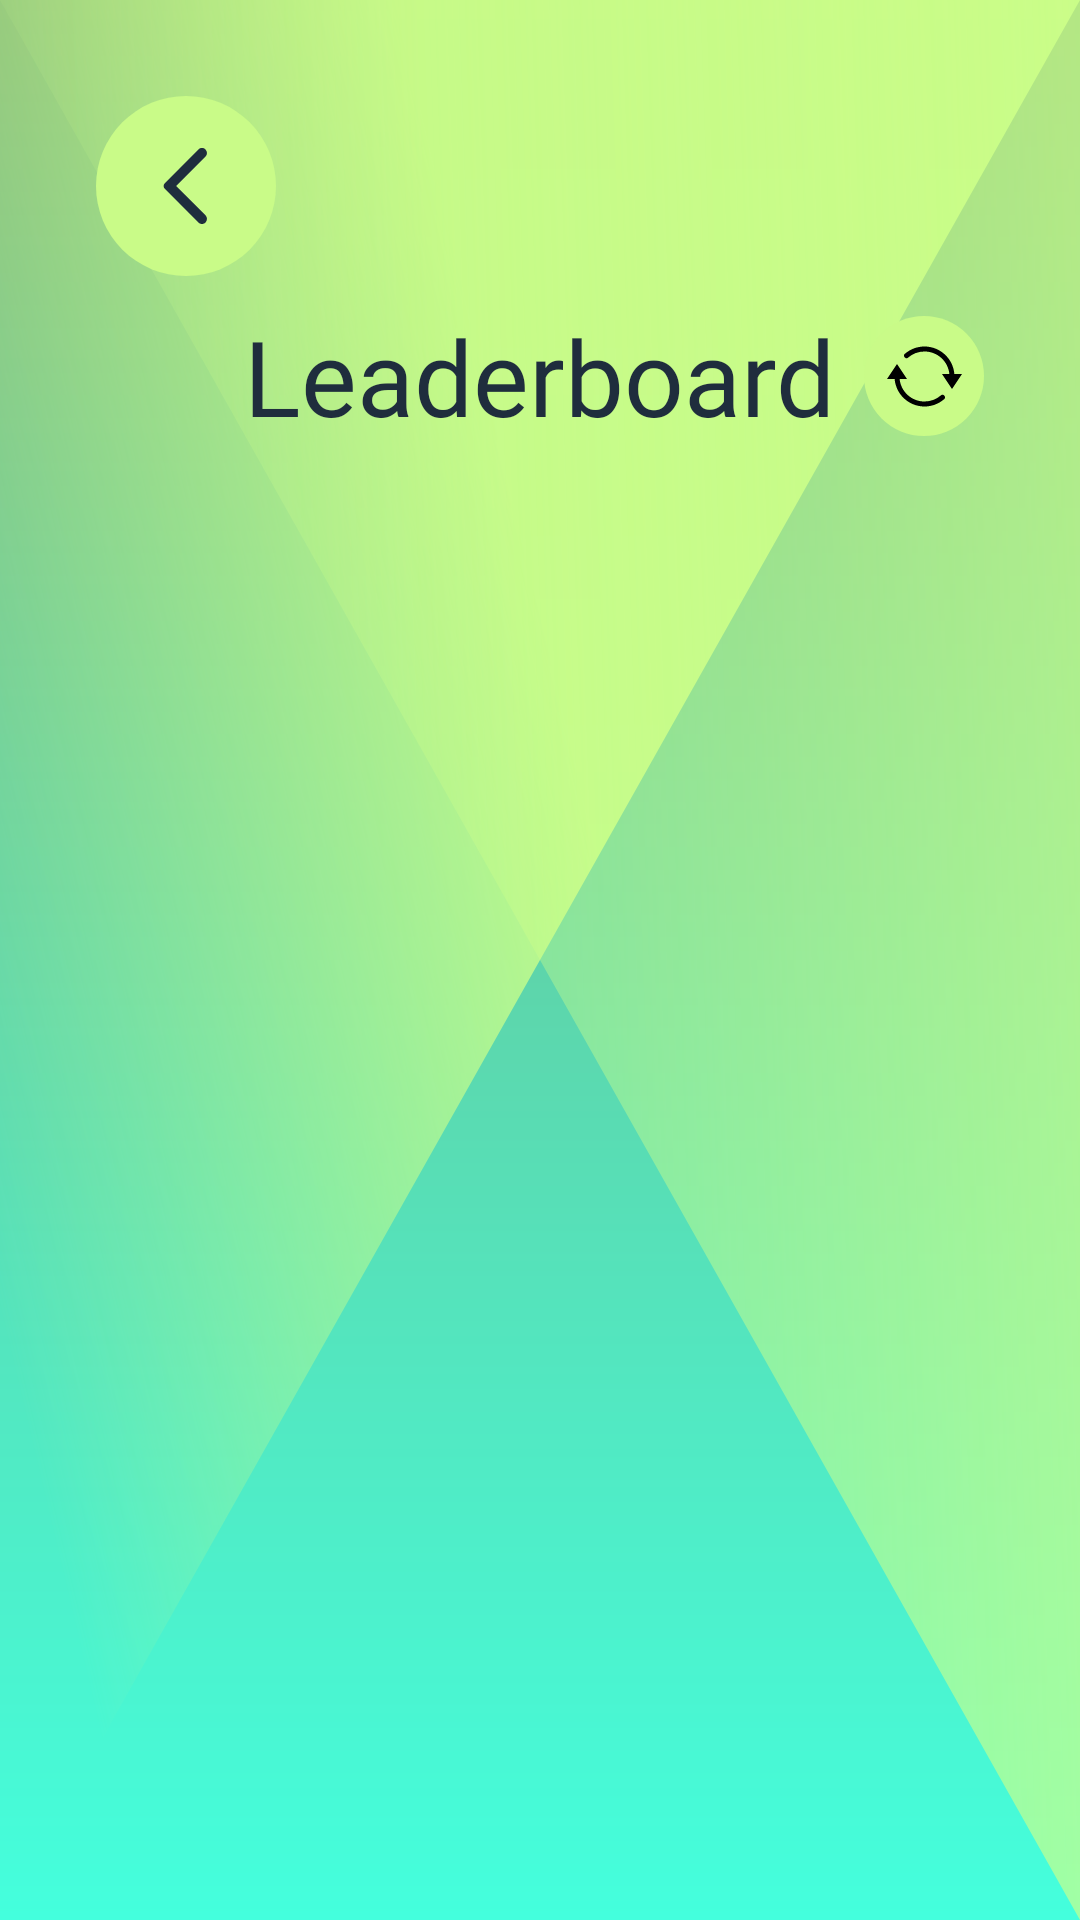

Produce the Android XML layout that renders to this screen, including the resource entries it uses.
<!-- AndroidManifest.xml: application theme Theme.FactOrCapGame -->
<!-- res/layout/fragment_leaderboard.xml -->
<?xml version="1.0" encoding="utf-8"?>
<androidx.constraintlayout.widget.ConstraintLayout xmlns:android="http://schemas.android.com/apk/res/android"
        xmlns:tools="http://schemas.android.com/tools"
        xmlns:app="http://schemas.android.com/apk/res-auto"
        android:layout_width="match_parent"
        android:layout_height="match_parent"
        tools:context=".ui.leaderboard.LeaderboardFragment"
        android:padding="32dp">
    <androidx.constraintlayout.widget.ConstraintLayout
            android:layout_width="match_parent"
            android:layout_height="match_parent"
            android:id="@+id/page_container">
    <TextView
            android:id="@+id/leaderboard_header"
            android:layout_width="match_parent"
            android:layout_height="match_parent"
            app:layout_constraintWidth="wrap_content"
            app:layout_constraintHeight="wrap_content"
            app:layout_constraintLeft_toLeftOf="parent"
            app:layout_constraintRight_toRightOf="parent"
            android:layout_marginTop="10dp"
            android:textSize="35sp"
            android:textColor="?attr/textAppearanceHeadline2"
            android:text="@string/leaderboard_string"
            android:maxLines="1"
            app:autoSizeTextType="uniform"
            android:fontFamily="@font/norwester"
            app:layout_constraintTop_toBottomOf="@+id/return_button" />

    <ImageButton
            android:id="@+id/leaderboard_refresh_button"
            android:layout_width="40dp"
            android:layout_height="40dp"
            android:background="@drawable/green_round_background"
            android:src="@drawable/ic_refresh"
            android:contentDescription="refresh page"
            tools:ignore="TouchTargetSizeCheck"
            app:layout_constraintBottom_toBottomOf="@+id/leaderboard_header"
            app:layout_constraintTop_toTopOf="@+id/leaderboard_header"
            app:layout_constraintEnd_toEndOf="parent"
            android:layout_marginStart="5dp"
            />
    <ImageButton
            android:id="@+id/return_button"
            android:layout_width="60dp"
            android:layout_height="60dp"
            android:padding="14dp"
            app:layout_constraintTop_toTopOf="parent"
            app:layout_constraintLeft_toLeftOf="parent"
            android:background = "@drawable/green_round_background"
            android:scaleType="fitCenter"
            android:src="@drawable/ic_return"
            android:contentDescription="@string/go_back_previous_tab"
            tools:ignore="TouchTargetSizeCheck" />

    <androidx.recyclerview.widget.RecyclerView
            android:overScrollMode="always"
            android:id="@+id/games_leaderboard_list"
            android:layout_width="match_parent"
            android:layout_height="wrap_content"
            app:layout_constraintTop_toBottomOf="@id/leaderboard_header"
            app:layout_constraintStart_toStartOf="parent"
            android:layout_marginTop="12dp"
            />
    </androidx.constraintlayout.widget.ConstraintLayout>
</androidx.constraintlayout.widget.ConstraintLayout>
<!-- resources referenced by this layout -->
<resources>
  <!-- drawable green_round_background (drawable) -->
  <?xml version="1.0" encoding="utf-8"?>
  <ripple
          xmlns:android="http://schemas.android.com/apk/res/android"
          android:color="?attr/textAppearanceCaption">
  
      <item android:id="@android:id/mask">
  
          <shape android:shape="oval">
              <solid android:color="?attr/textAppearanceBody2"/>
          </shape>
  
      </item>
  
      <item android:id="@android:id/background">
  
          <shape android:shape="oval">
              <solid android:color="?attr/textAppearanceHeadline5"/>
          </shape>
  
      </item>
  
  </ripple>
  <!-- drawable ic_return (drawable) -->
  <vector xmlns:android="http://schemas.android.com/apk/res/android"
      android:width="24dp"
      android:height="24dp"
      android:viewportWidth="24"
      android:viewportHeight="24"
      android:tint="?attr/textAppearanceHeadline2">
    <path
        android:fillColor="@android:color/white"
        android:pathData="M16.88,2.88L16.88,2.88c-0.49,-0.49 -1.28,-0.49 -1.77,0l-8.41,8.41c-0.39,0.39 -0.39,1.02 0,1.41l8.41,8.41c0.49,0.49 1.28,0.49 1.77,0l0,0c0.49,-0.49 0.49,-1.28 0,-1.77L9.54,12l7.35,-7.35C17.37,4.16 17.37,3.37 16.88,2.88z"/>
  </vector>
  <string name="go_back_previous_tab">go_back_previous_tab</string>
  <string name="leaderboard_string">Leaderboard</string>
  <color name="primary_green">#C9FB88</color>
  <color name="secondary_green">#FF55E4BC</color>
  <color name="white">#FFFFFFFF</color>
  <color name="online_indicator_color">#3FC282</color>
  <color name="offline_indicator_color">#777799</color>
  <color name="primary_red">#FFFFA18B</color>
  <color name="font_color">#1F2D3D</color>
  <color name="green_gradient_start">#BBC9FB88</color>
  <color name="green_gradient_end">#66E2FBC1</color>
  <color name="edit_gradient_start">#CCDFEFCB</color>
  <color name="edit_gradient_end">#33E2FBC1</color>
  <color name="ripple_color_light">#82FFFFFF</color>
  <color name="ripple_color_item">#ffffffff</color>
  <color name="ripple_color">#42ffffff</color>
  <style name="MaterialAlertDialog.App" parent="MaterialAlertDialog.MaterialComponents">
          <item name="shapeAppearance">@style/ShapeAppearance.App.MediumComponent</item>
          <item name="android:background">@color/white</item>
      </style>
  <style name="MaterialAlertDialog.App.Title.Text" parent="MaterialAlertDialog.MaterialComponents.Title.Text">
          <item name="android:textColor">?attr/textAppearanceHeadline2</item>
          <item name="android:textSize">24sp</item>
      </style>
  <style name="Widget.App.ButtonPositive" parent="Widget.MaterialComponents.Button.TextButton.Dialog">
          <item name="colorPrimaryVariant">?attr/colorOnPrimary</item>
          <item name="colorSecondaryVariant">?attr/colorOnPrimary</item>
          <item name="materialThemeOverlay">?attr/colorOnPrimary</item>
          <item name="android:textColor">@color/font_color</item>
          <item name="shapeAppearance">@style/ShapeAppearance.App.SmallComponent</item>
          <item name="backgroundTint">@color/secondary_green</item>
      </style>
  <style name="Widget.App.ButtonNegative" parent="Widget.MaterialComponents.Button.TextButton.Dialog">
          <item name="colorPrimaryVariant">?attr/colorAccent</item>
          <item name="colorSecondaryVariant">?attr/colorAccent</item>
          <item name="materialThemeOverlay">?attr/colorAccent</item>
          <item name="android:textColor">?attr/colorAccent</item>
          <item name="shapeAppearance">@style/ShapeAppearance.App.SmallComponent</item>
      </style>
  <style name="ShapeAppearance.App.MediumComponent" parent="ShapeAppearance.MaterialComponents.MediumComponent">
          <item name="cornerSize">8dp</item>
      </style>
  <style name="ShapeAppearance.App.SmallComponent" parent="ShapeAppearance.MaterialComponents.SmallComponent">
          <item name="cornerSize">8dp</item>
      </style>
</resources>
